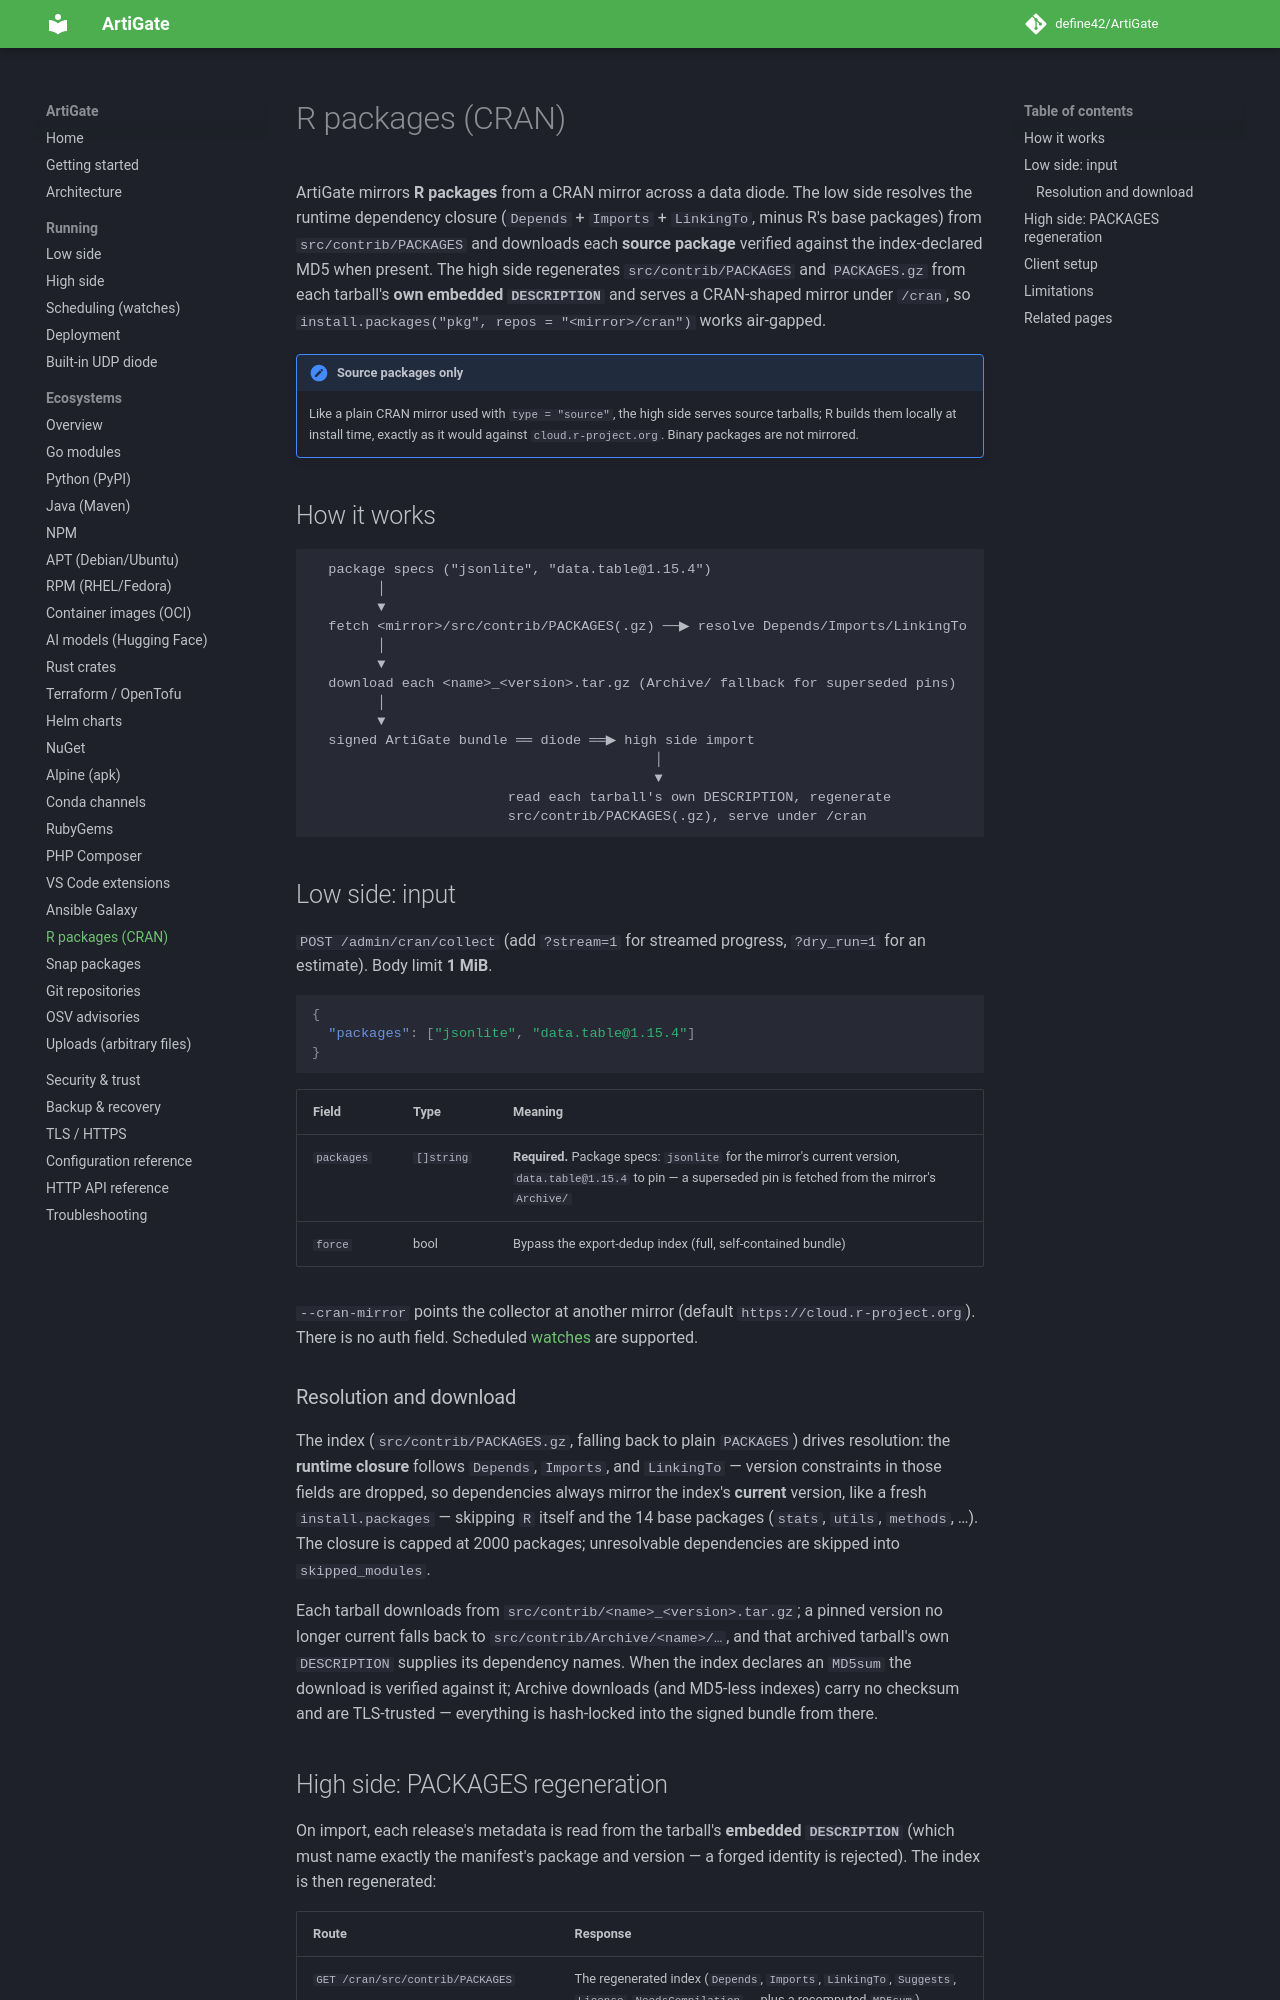

repository: define42/ArtiGate · page: ecosystems/cran/index.html · generator: mkdocs

# R packages (CRAN)

ArtiGate mirrors **R packages** from a CRAN mirror across a data diode. The low side resolves the runtime dependency closure (`Depends` + `Imports` + `LinkingTo`, minus R's base packages) from `src/contrib/PACKAGES` and downloads each **source package** verified against the index-declared MD5 when present. The high side regenerates `src/contrib/PACKAGES` and `PACKAGES.gz` from each tarball's **own embedded `DESCRIPTION`** and serves a CRAN-shaped mirror under `/cran`, so `install.packages("pkg", repos = "<mirror>/cran")` works air-gapped.

!!! note "Source packages only"
    Like a plain CRAN mirror used with `type = "source"`, the high side serves source tarballs; R builds them locally at install time, exactly as it would against `cloud.r-project.org`. Binary packages are not mirrored.

## How it works

```text
  package specs ("jsonlite", "data.table@1.15.4")
        │
        ▼
  fetch <mirror>/src/contrib/PACKAGES(.gz) ──▶ resolve Depends/Imports/LinkingTo
        │
        ▼
  download each <name>_<version>.tar.gz (Archive/ fallback for superseded pins)
        │
        ▼
  signed ArtiGate bundle ══ diode ══▶ high side import
                                          │
                                          ▼
                        read each tarball's own DESCRIPTION, regenerate
                        src/contrib/PACKAGES(.gz), serve under /cran
```

## Low side: input

`POST /admin/cran/collect` (add `?stream=1` for streamed progress, `?dry_run=1` for an estimate). Body limit **1 MiB**.

```json
{
  "packages": ["jsonlite", "data.table@1.15.4"]
}
```

| Field | Type | Meaning |
|---|---|---|
| `packages` | `[]string` | **Required.** Package specs: `jsonlite` for the mirror's current version, `data.table@1.15.4` to pin — a superseded pin is fetched from the mirror's `Archive/` |
| `force` | bool | Bypass the export-dedup index (full, self-contained bundle) |

`--cran-mirror` points the collector at another mirror (default `https://cloud.r-project.org`). There is no auth field. Scheduled [watches](../scheduling.md) are supported.

### Resolution and download

The index (`src/contrib/PACKAGES.gz`, falling back to plain `PACKAGES`) drives resolution: the **runtime closure** follows `Depends`, `Imports`, and `LinkingTo` — version constraints in those fields are dropped, so dependencies always mirror the index's **current** version, like a fresh `install.packages` — skipping `R` itself and the 14 base packages (`stats`, `utils`, `methods`, …). The closure is capped at 2000 packages; unresolvable dependencies are skipped into `skipped_modules`.

Each tarball downloads from `src/contrib/<name>_<version>.tar.gz`; a pinned version no longer current falls back to `src/contrib/Archive/<name>/…`, and that archived tarball's own `DESCRIPTION` supplies its dependency names. When the index declares an `MD5sum` the download is verified against it; Archive downloads (and MD5-less indexes) carry no checksum and are TLS-trusted — everything is hash-locked into the signed bundle from there.
